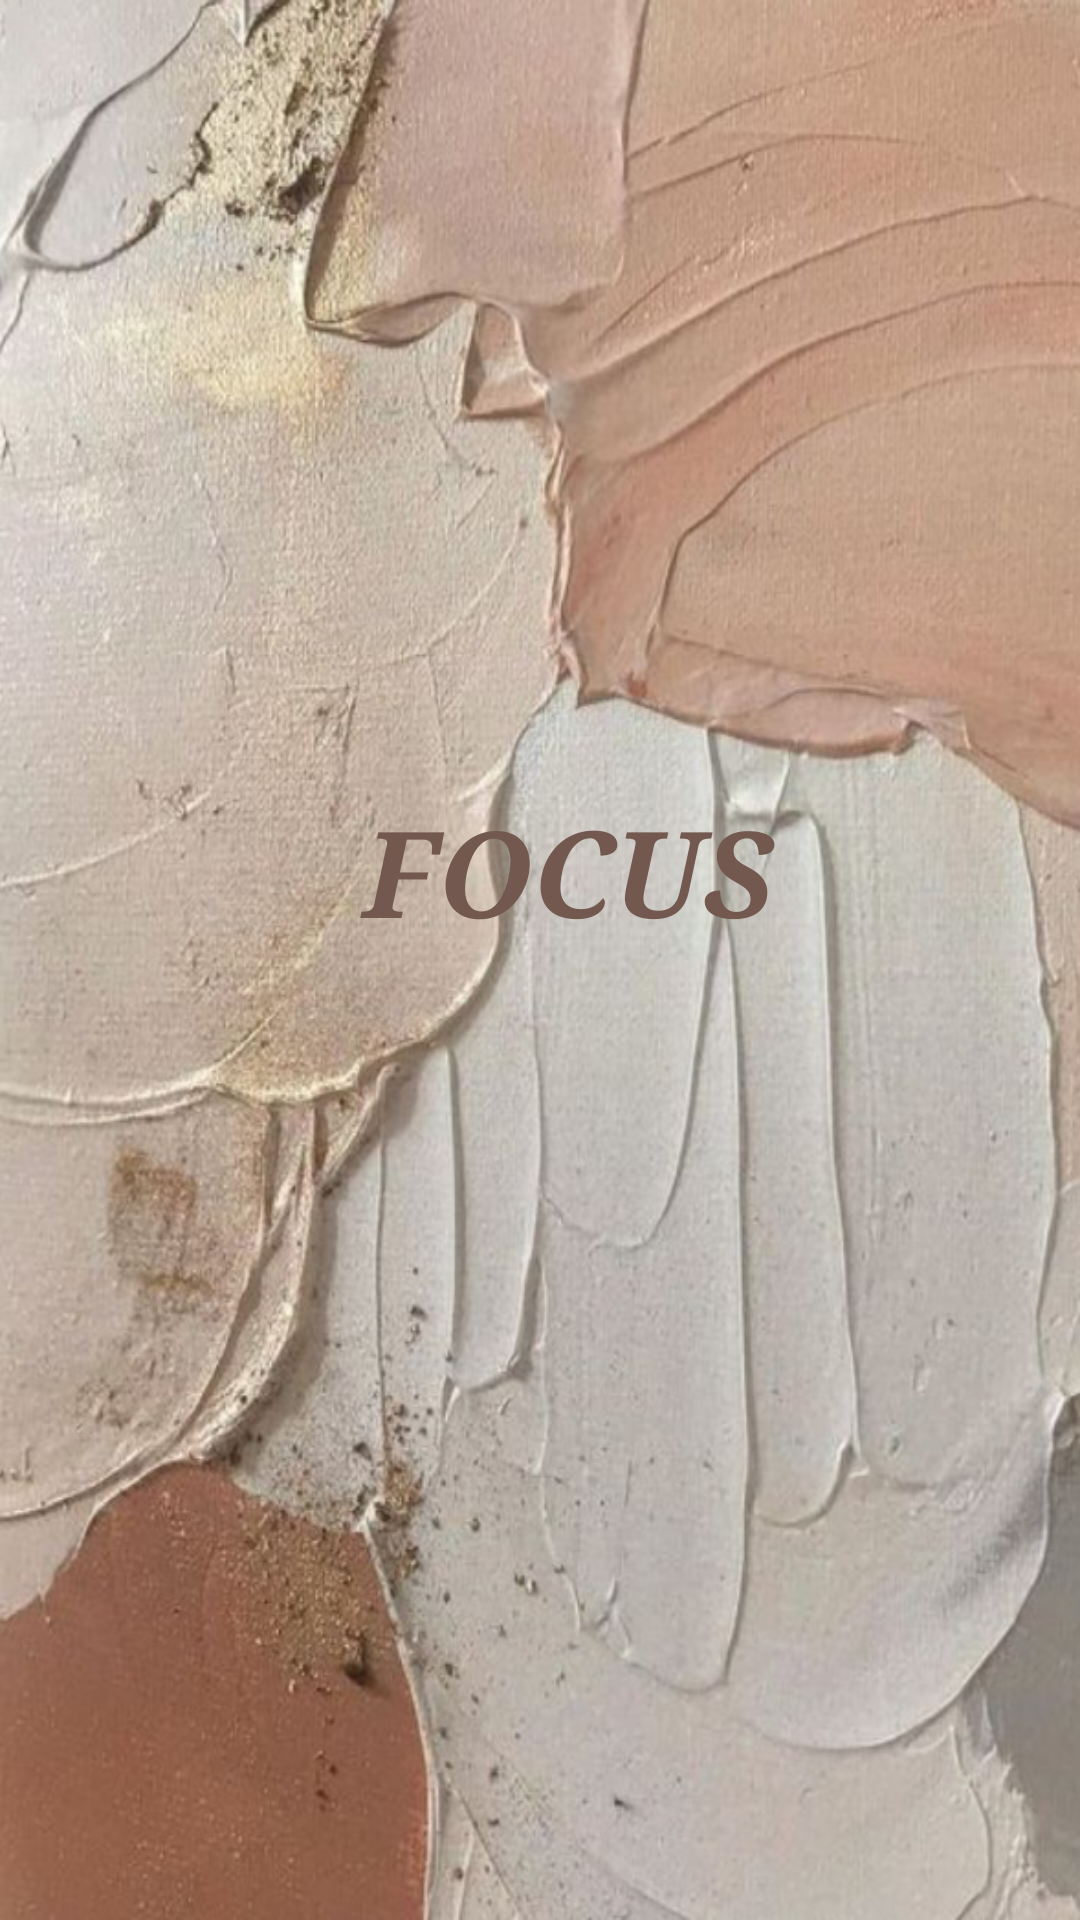

Here is an Android app screen rendered from its layout file. Give the layout XML and the strings, colors and styles it references.
<!-- AndroidManifest.xml: application theme Theme.GitProject2 -->
<!-- res/layout/activity_main.xml -->
<?xml version="1.0" encoding="utf-8"?>
<androidx.constraintlayout.widget.ConstraintLayout xmlns:android="http://schemas.android.com/apk/res/android"
    xmlns:app="http://schemas.android.com/apk/res-auto"
    xmlns:tools="http://schemas.android.com/tools"
    android:layout_width="match_parent"
    android:layout_height="match_parent"
    android:background="@drawable/sdgdfgfd"
    android:rotationX="0"
    tools:context=".MainActivity">

    <TextView
        android:id="@+id/textView2"
        android:layout_width="161dp"
        android:layout_height="78dp"
        android:gravity="center"
        android:text="@string/app_name"
        android:textColor="@color/brown"
        android:textCursorDrawable="@drawable/sdgdfgfd"
        android:textSize="40sp"
        android:textStyle="normal|bold|italic"
        android:typeface="serif"
        app:layout_constraintBottom_toBottomOf="parent"
        app:layout_constraintEnd_toEndOf="parent"
        app:layout_constraintHorizontal_bias="0.548"
        app:layout_constraintStart_toStartOf="parent"
        app:layout_constraintTop_toTopOf="parent"
        app:layout_constraintVertical_bias="0.448" />

</androidx.constraintlayout.widget.ConstraintLayout>
<!-- resources referenced by this layout -->
<resources>
  <color name="brown">#73584F</color>
  <!-- drawable sdgdfgfd: png bitmap (drawable, 1015822 bytes) -->
  <string name="app_name">FOCUS</string>
  <style name="Theme.GitProject2" parent="Theme.MaterialComponents.DayNight.DarkActionBar">
          
          <item name="colorPrimary">@color/brownsoft</item>
          <item name="colorPrimaryVariant">@color/cardview_shadow_start_color</item>
          <item name="colorOnPrimary">@color/white</item>
          
          <item name="colorSecondary">@color/browndark</item>
          <item name="colorSecondaryVariant">@color/browndark</item>
          <item name="colorOnSecondary">@color/browndark</item>
          
          <item name="android:statusBarColor" tools:targetApi="l">?attr/colorPrimaryVariant</item>
          
      </style>
  <color name="brownsoft">#C88974</color>
  <color name="white">#FFFFFFFF</color>
  <color name="browndark">#65483E</color>
</resources>
